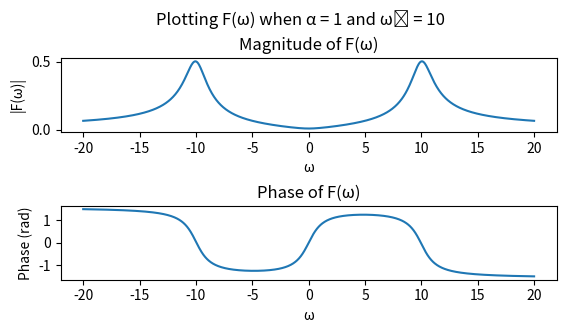

Reproduce this figure in Python.
import numpy as np
import matplotlib.pyplot as plt

omega = np.linspace(-20, 20, 1000)

alpha = 1
omega_0 = 10

F_omega = (alpha + omega * 1j) / ((alpha + omega * 1j) ** 2 + omega_0 ** 2)

plt.figure()

plt.subplot(3, 1, 1)
plt.plot(omega, np.abs(F_omega))
plt.title('Magnitude of F(\u03C9)')
plt.xlabel('\u03C9')
plt.ylabel('|F(\u03C9)|')

plt.subplot(3, 1, 2)
plt.plot(omega, np.angle(F_omega))
plt.title('Phase of F(\u03C9)')
plt.xlabel('\u03C9')
plt.ylabel('Phase (rad)')

plt.subplots_adjust(hspace=1)

plt.suptitle('Plotting F(\u03C9) when \u03B1 = 1 and \u03C9\u2080 = 10')
plt.show()
